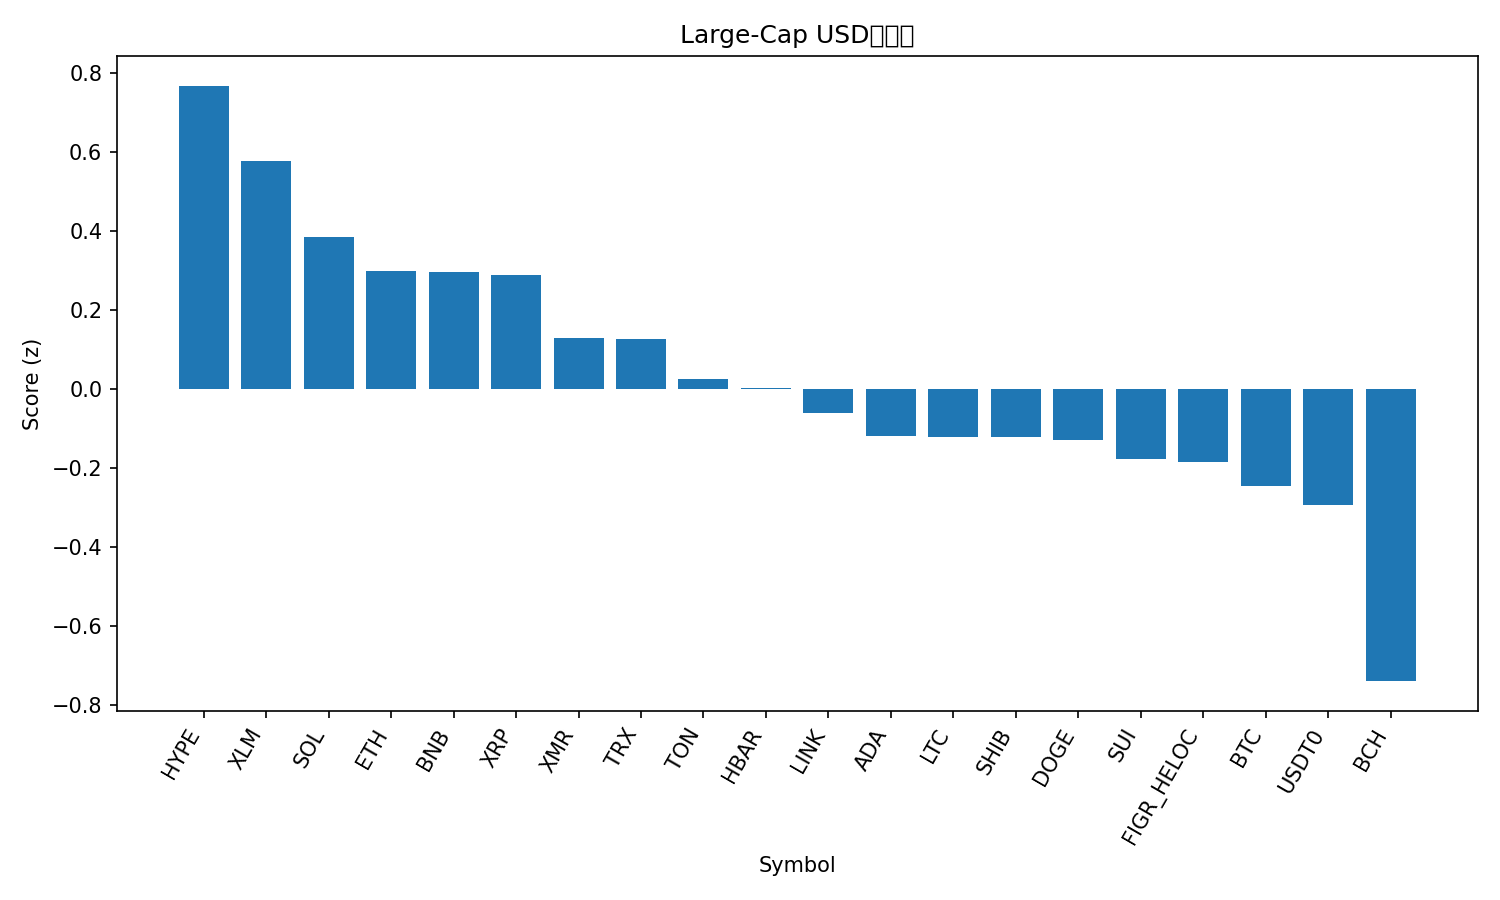

Data behind this chart, as committed beside it:
rank, name, symbol, price, pct_1h, pct_24h, pct_7d, pct_1h_vs_btc, pct_24h_vs_btc, pct_7d_vs_btc, market_cap_rank, market_cap, volume_usd, score
1, Hyperliquid, HYPE, 36.23, 0.6496, 3.169, -5.355, 0.4451, 2.988, -0.8453, 20, 9757770403, 314709789, 0.7673
2, Stellar, XLM, 0.3172, 0.4243, 3.055, -4.061, 0.2198, 2.873, 0.4486, 19, 10150335292, 159610732, 0.577
3, Solana, SOL, 186.1, 0.2706, 1.332, 1.714, 0.06602, 1.151, 6.223, 6, 101789138368, 4600076336, 0.3847
4, Ethereum, ETH, 3894, 0.1618, 1.305, 1.67, -0.04273, 1.124, 6.179, 2, 469997638762, 22431834649, 0.2971
5, BNB, BNB, 1100, 0.4334, 2.385, -6.741, 0.2289, 2.203, -2.232, 4, 152918431731, 2781965490, 0.2961
6, XRP, XRP, 2.37, 0.2833, 2.525, -4.65, 0.07872, 2.344, -0.1404, 5, 141974224520, 2933229330, 0.2869
7, Monero, XMR, 308.5, -1.063, 6.843, 1.422, -1.267, 6.661, 5.931, 34, 5691142908, 117290801, 0.1281
8, TRON, TRX, 0.3146, 0.1398, 1.722, -1.651, -0.06473, 1.541, 2.858, 9, 29784939479, 514490849, 0.1266
9, Toncoin, TON, 2.15, 0.2134, 1.179, -2.745, 0.008887, 0.9976, 1.764, 36, 5417260893, 120260289, 0.02412
10, Hedera, HBAR, 0.1655, 0.1096, 2.032, -4.422, -0.09494, 1.851, 0.08739, 31, 7007145966, 161217051, 0.002026
11, Chainlink, LINK, 16.84, 0.006925, 2.661, -6.008, -0.1976, 2.479, -1.499, 17, 11729942149, 509380415, -0.06119
12, Cardano, ADA, 0.6358, 0.03781, 1.487, -3.215, -0.1667, 1.306, 1.294, 11, 23230604716, 836838659, -0.1207
13, Litecoin, LTC, 91.98, 0.2576, 1.003, -5.461, 0.0531, 0.8213, -0.9519, 30, 7029060592, 463153718, -0.1212
14, Shiba Inu, SHIB, 9.9e-06, 0.07107, 1.523, -3.973, -0.1335, 1.342, 0.5366, 33, 5830165462, 130424748, -0.1228
15, Dogecoin, DOGE, 0.1891, -0.1626, 2.133, -2.1, -0.3672, 1.952, 2.409, 10, 28630058980, 1354067578, -0.1293
16, Sui, SUI, 2.5, -0.1597, 3.049, -6.412, -0.3643, 2.867, -1.902, 22, 9058855467, 730900834, -0.1769
17, Figure Heloc, FIGR_HELOC, 1.005, 1.042, -3.625, -3.676, 0.8371, -3.807, 0.833, 15, 13146621248, 2621597, -0.1856
18, Bitcoin, BTC, 106980, 0.2046, 0.1812, -4.509, 0.0, 0.0, 0.0, 1, 2132808960576, 38863794982, -0.2462
19, USDT0, USDT0, 1.0, 0.01046, -0.002291, -0.09291, -0.1941, -0.1835, 4.416, 28, 7723724948, 206286585, -0.294
20, Bitcoin Cash, BCH, 466.9, 0.1227, 0.1876, -10.71, -0.08185, 0.006378, -6.198, 21, 9299435566, 210532220, -0.7405
21, Avalanche, AVAX, 20.14, 0.07105, 0.8088, -12.32, -0.1335, 0.6276, -7.809, 26, 8584046562, 396269846, -0.753
